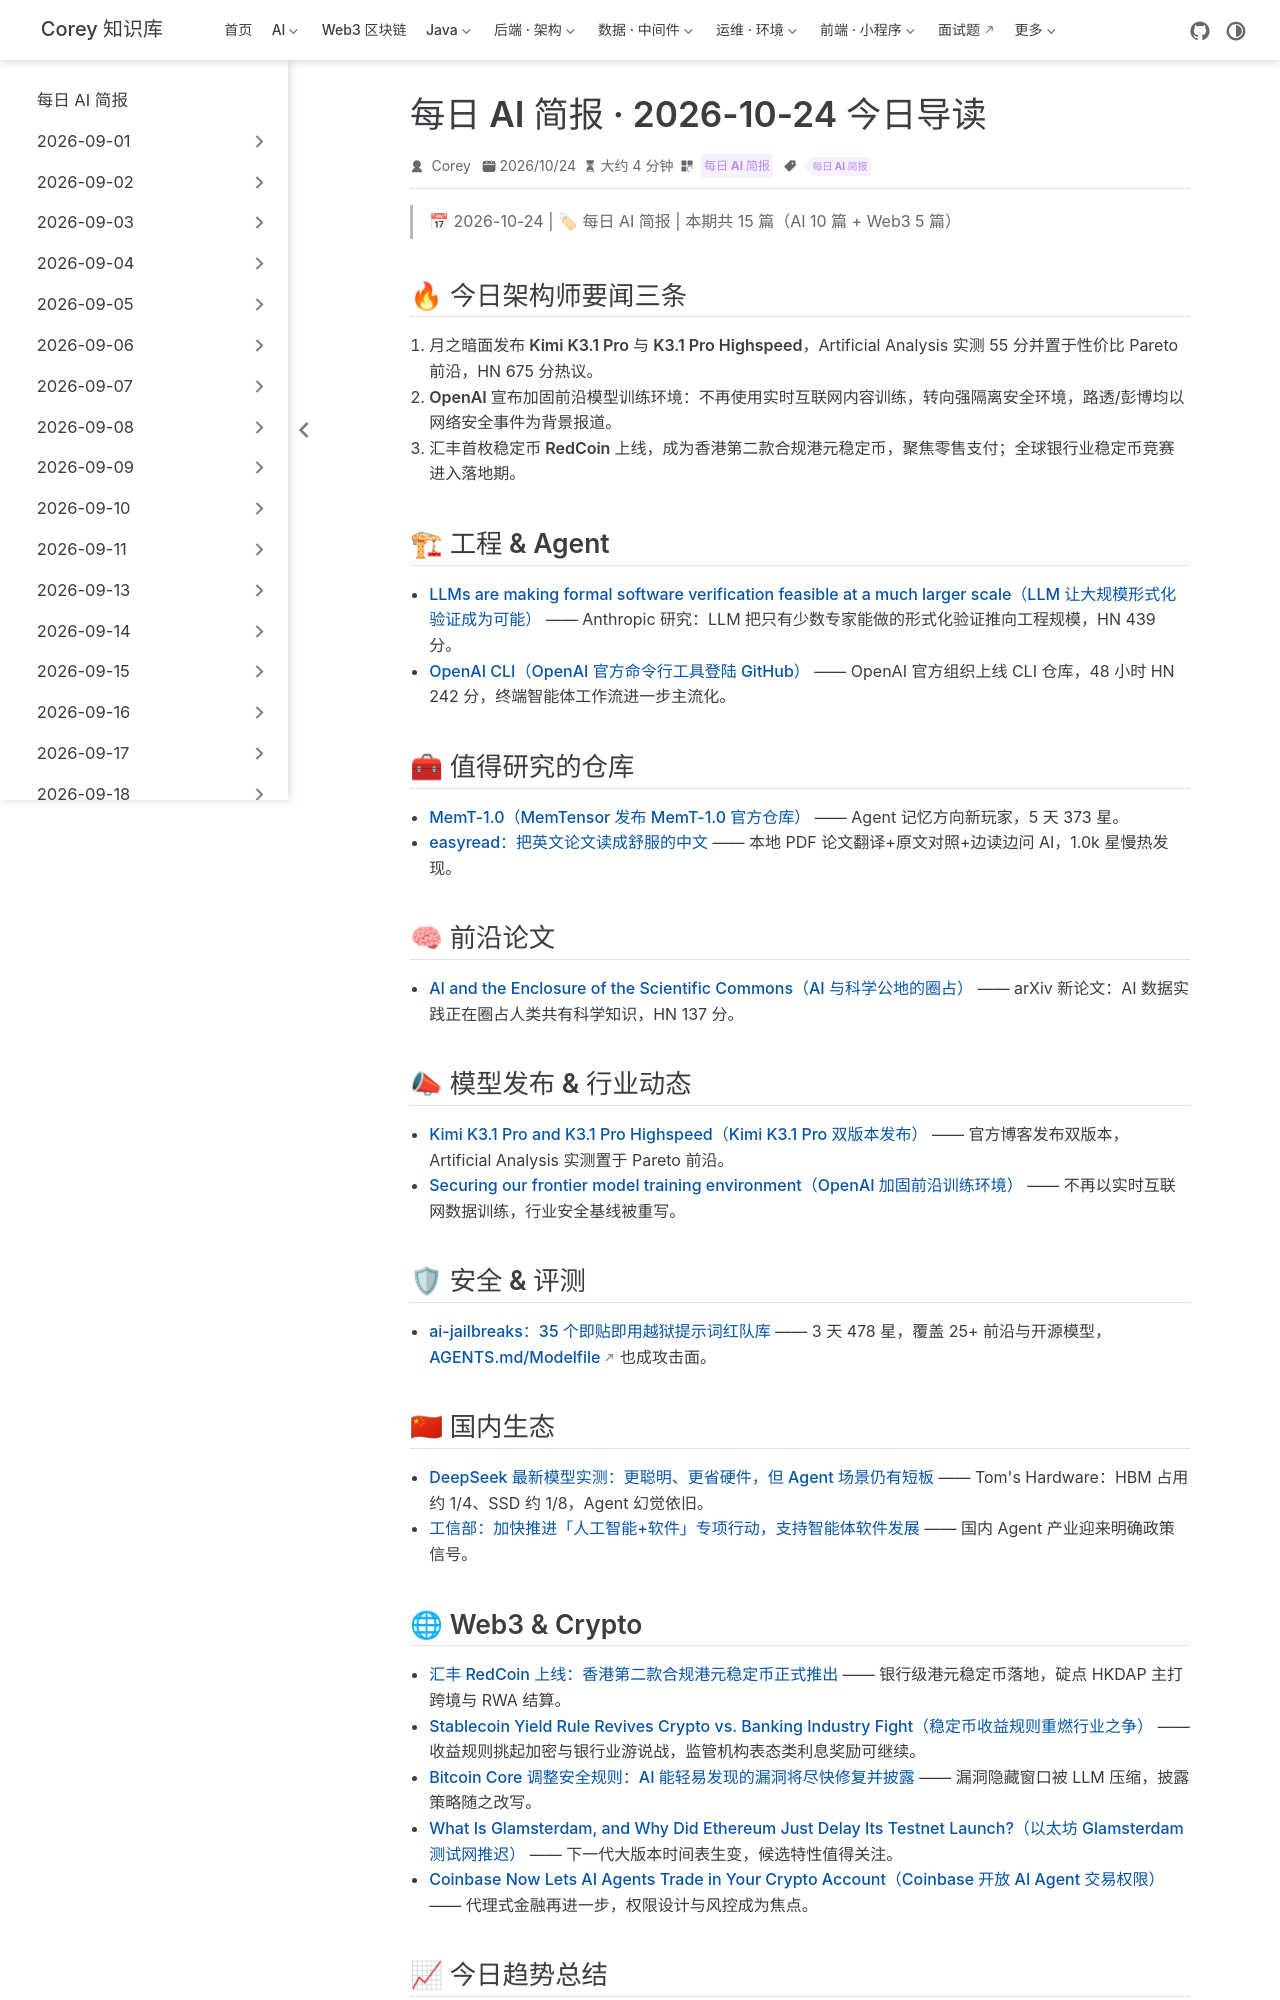

repository: code-corey/code-corey.github.io · page: News/2026-10-24/00-今日导读.html · generator: jekyll

---
title: "每日 AI 简报 · 2026-10-24 今日导读"
shortTitle: "10-24 今日导读"
sidebarGroup: "2026-10-24"
order: 0
date: 2026-10-24
category:
  - "每日 AI 简报"
tag:
  - "每日 AI 简报"
description: "2026-10-24 每日 AI 简报导读：Kimi K3.1 Pro 双版本发布、OpenAI 前沿训练弃用实时互联网、汇丰 RedCoin 港元稳定币上线，共 15 篇精选。"
---

# 每日 AI 简报 · 2026-10-24 今日导读

> 📅 2026-10-24 | 🏷 每日 AI 简报 | 本期共 15 篇（AI 10 篇 + Web3 5 篇）

## 🔥 今日架构师要闻三条

1. **月之暗面发布 Kimi K3.1 Pro 与 K3.1 Pro Highspeed**，Artificial Analysis 实测 55 分并置于性价比 Pareto 前沿，HN 675 分热议。
2. **OpenAI 宣布加固前沿模型训练环境**：不再使用实时互联网内容训练，转向强隔离安全环境，路透/彭博均以网络安全事件为背景报道。
3. **汇丰首枚稳定币 RedCoin 上线**，成为香港第二款合规港元稳定币，聚焦零售支付；全球银行业稳定币竞赛进入落地期。

## 🏗 工程 & Agent

- [LLMs are making formal software verification feasible at a much larger scale（LLM 让大规模形式化验证成为可能）](01-anthropic-formal-verification.md) —— Anthropic 研究：LLM 把只有少数专家能做的形式化验证推向工程规模，HN 439 分。
- [OpenAI CLI（OpenAI 官方命令行工具登陆 GitHub）](02-openai-cli.md) —— OpenAI 官方组织上线 CLI 仓库，48 小时 HN 242 分，终端智能体工作流进一步主流化。

## 🧰 值得研究的仓库

- [MemT-1.0（MemTensor 发布 MemT-1.0 官方仓库）](03-memt-1-memory-model.md) —— Agent 记忆方向新玩家，5 天 373 星。
- [easyread：把英文论文读成舒服的中文](04-easyread-paper-translation.md) —— 本地 PDF 论文翻译+原文对照+边读边问 AI，1.0k 星慢热发现。

## 🧠 前沿论文

- [AI and the Enclosure of the Scientific Commons（AI 与科学公地的圈占）](05-ai-scientific-commons-enclosure.md) —— arXiv 新论文：AI 数据实践正在圈占人类共有科学知识，HN 137 分。

## 📣 模型发布 & 行业动态

- [Kimi K3.1 Pro and K3.1 Pro Highspeed（Kimi K3.1 Pro 双版本发布）](06-kimi-k3-1-pro.md) —— 官方博客发布双版本，Artificial Analysis 实测置于 Pareto 前沿。
- [Securing our frontier model training environment（OpenAI 加固前沿训练环境）](07-openai-frontier-training-security.md) —— 不再以实时互联网数据训练，行业安全基线被重写。

## 🛡 安全 & 评测

- [ai-jailbreaks：35 个即贴即用越狱提示词红队库](08-ai-jailbreaks-redteam.md) —— 3 天 478 星，覆盖 25+ 前沿与开源模型，AGENTS.md/Modelfile 也成攻击面。

## 🇨🇳 国内生态

- [DeepSeek 最新模型实测：更聪明、更省硬件，但 Agent 场景仍有短板](09-deepseek-model-cost-analysis.md) —— Tom's Hardware：HBM 占用约 1/4、SSD 约 1/8，Agent 幻觉依旧。
- [工信部：加快推进「人工智能+软件」专项行动，支持智能体软件发展](10-miit-ai-software-agents.md) —— 国内 Agent 产业迎来明确政策信号。
